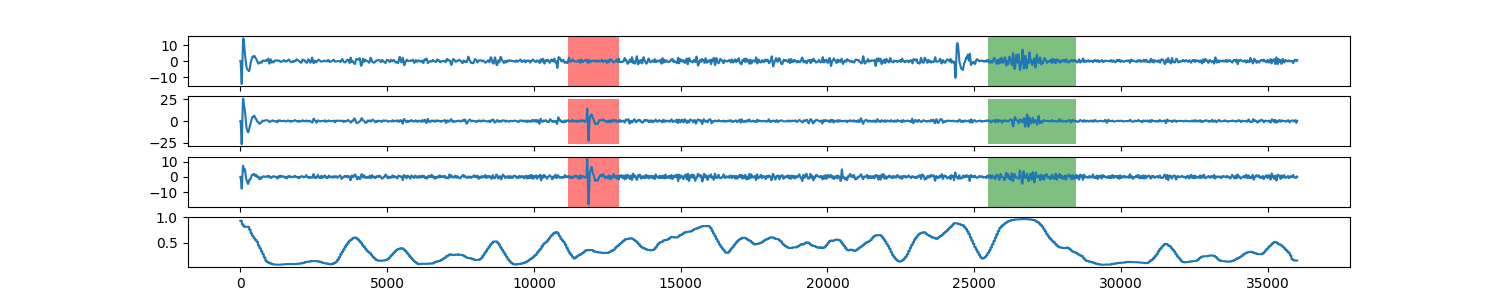

The table this chart was drawn from, first rows:
0, 0.935192622852
1, 0.9352
2, 0.9352
3, 0.9352
4, 0.9352
5, 0.9352
6, 0.9352
7, 0.9352
8, 0.9352
9, 0.9352
10, 0.9352
11, 0.9352
12, 0.9352
13, 0.9352
14, 0.9352
15, 0.9352
16, 0.9352
17, 0.9352
18, 0.9352
19, 0.9352
20, 0.9352
21, 0.9352
22, 0.9352
23, 0.9352
24, 0.9352
25, 0.9352
26, 0.9352
27, 0.9352
28, 0.9352
29, 0.9352
30, 0.9352
31, 0.9352
32, 0.9352
33, 0.9352
34, 0.9352
35, 0.9352
36, 0.9352
37, 0.9352
38, 0.9352
39, 0.9352
40, 0.9352
41, 0.9352
42, 0.9352
43, 0.9352
44, 0.9352
45, 0.9352
46, 0.9352
47, 0.9352
48, 0.9352
49, 0.9352
50, 0.8665
51, 0.8665
52, 0.8665
53, 0.8665
54, 0.8665
55, 0.8665
56, 0.8665
57, 0.8665
58, 0.8665
59, 0.8665
60, 0.8665
... 35,938 more rows
